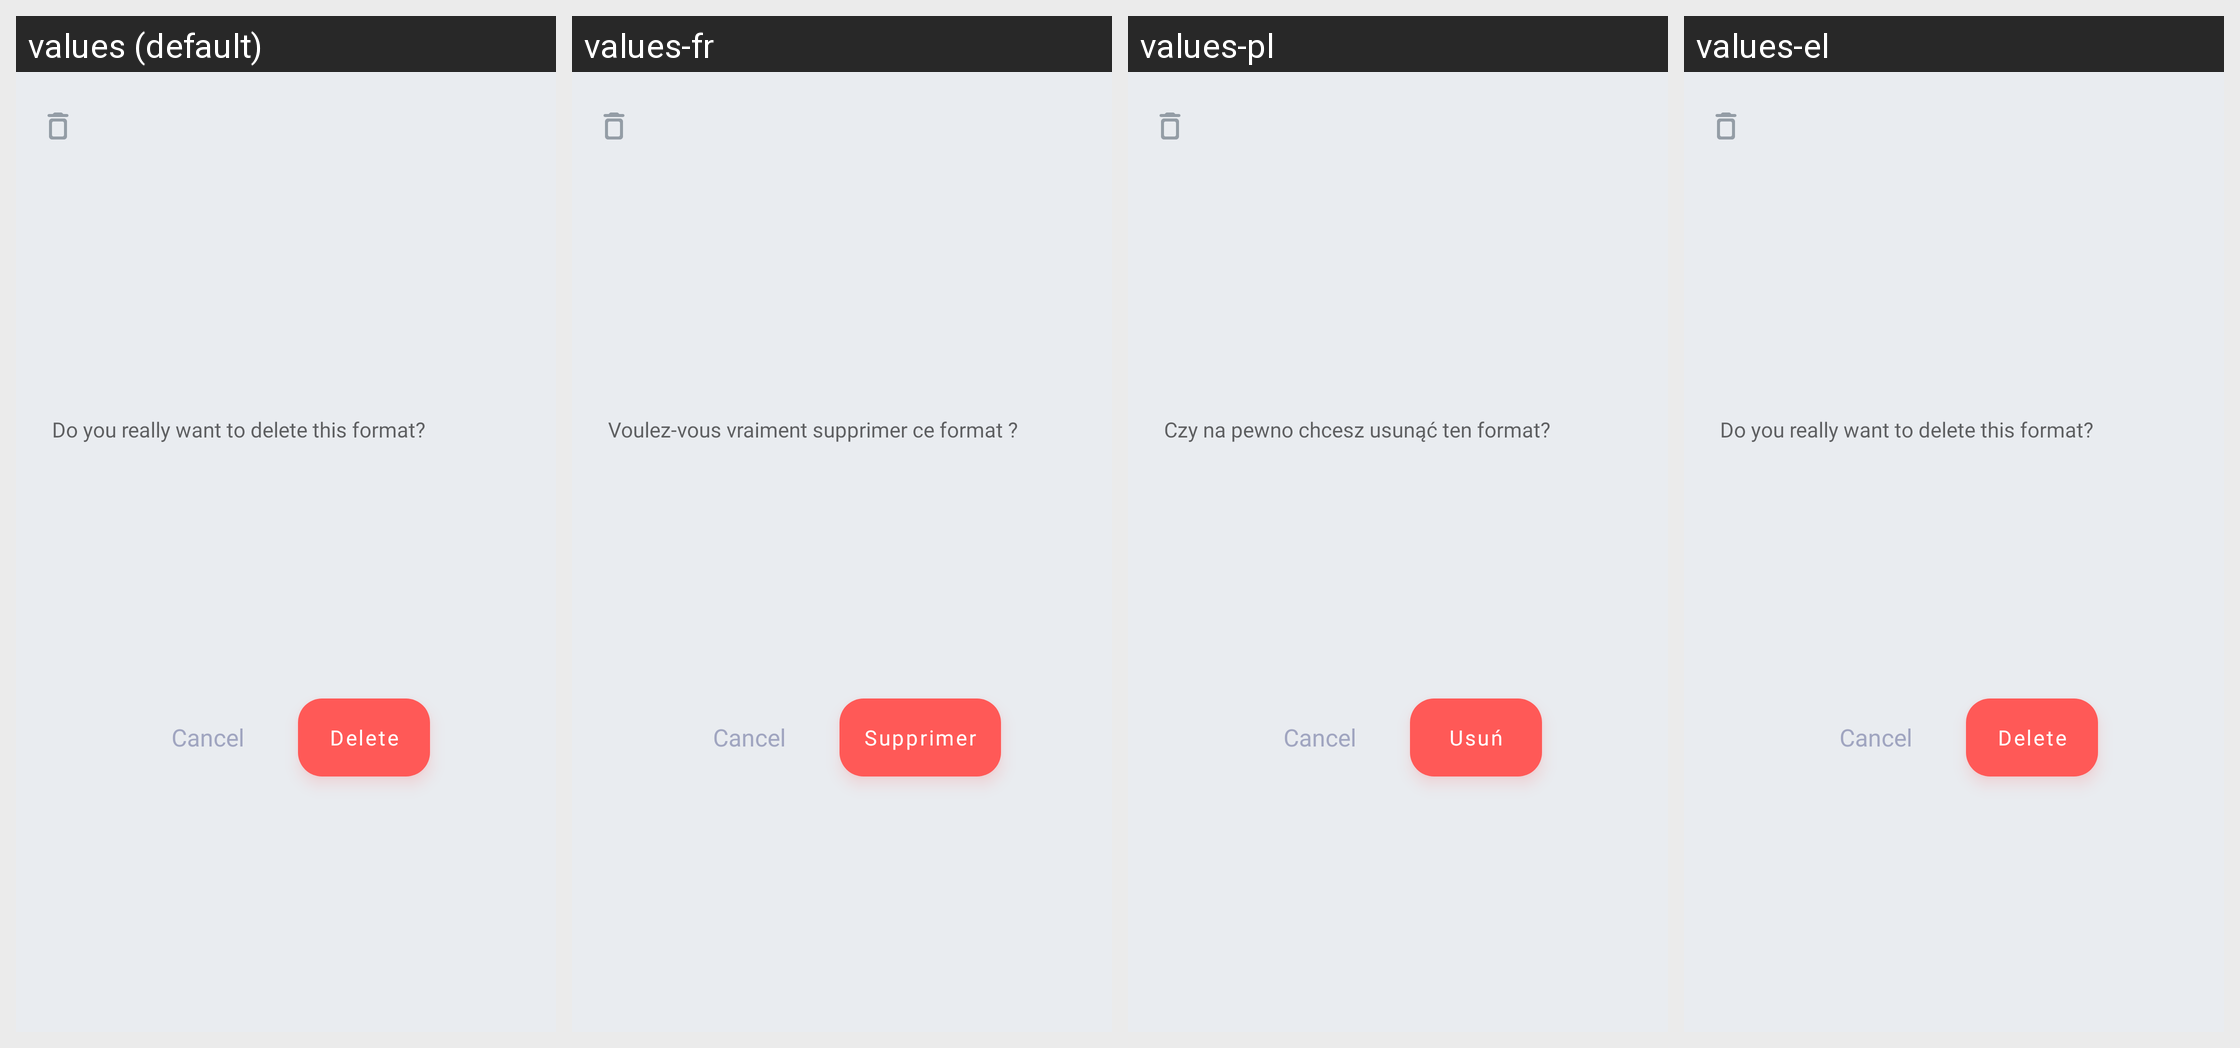

Strings drawn on this Android screen and how each of the app's shown locales translates them:
Android screen res/layout/dialog_delete_dsv_format.xml rendered under 4 locales, left to right: values (default), values-fr, values-pl, values-el. Device: Nexus 5 (rendered at 1080×1920; each locale shown at half size, 540×960, under a caption strip naming it); theme AppTheme.
Other locales in the repository, not shown: values-cs, values-de, values-es, values-eu, values-hi, values-in, values-it, values-ne, values-nl, values-pt-rBR, values-pt-rPT, values-ru, values-tr, values-uk, values-vi, values-zh-rCN.
Strings drawn on this screen, with the default value and each locale's value (text and hints the layout hard-codes, and strings that could not be matched under every locale, appear in the picture but are not listed):

dialog_text_delete_dsv_format
  values: Do you really want to delete this format?
  values-fr: Voulez-vous vraiment supprimer ce format ?
  values-pl: Czy na pewno chcesz usunąć ten format?
  values-el: Do you really want to delete this format?

button_delete
  values: Delete
  values-fr: Supprimer
  values-pl: Usuń
  values-el: Delete
